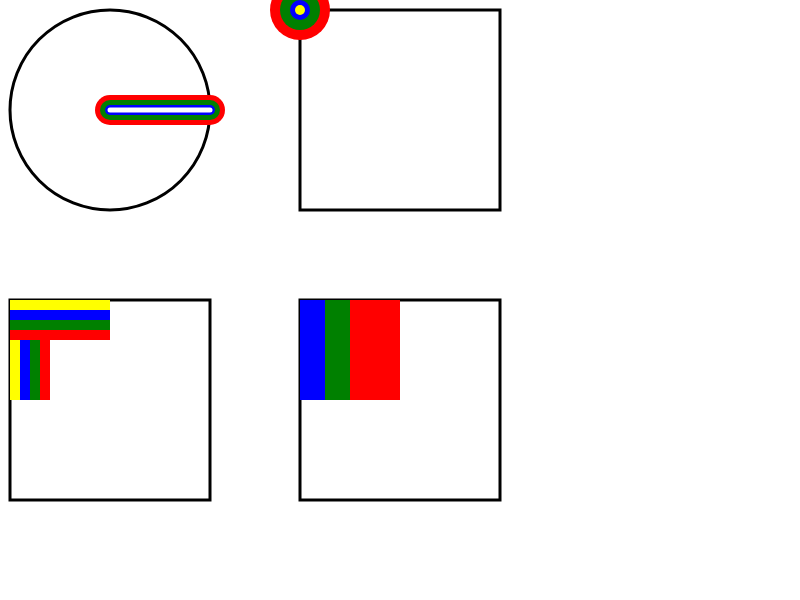
t = 0.00 s
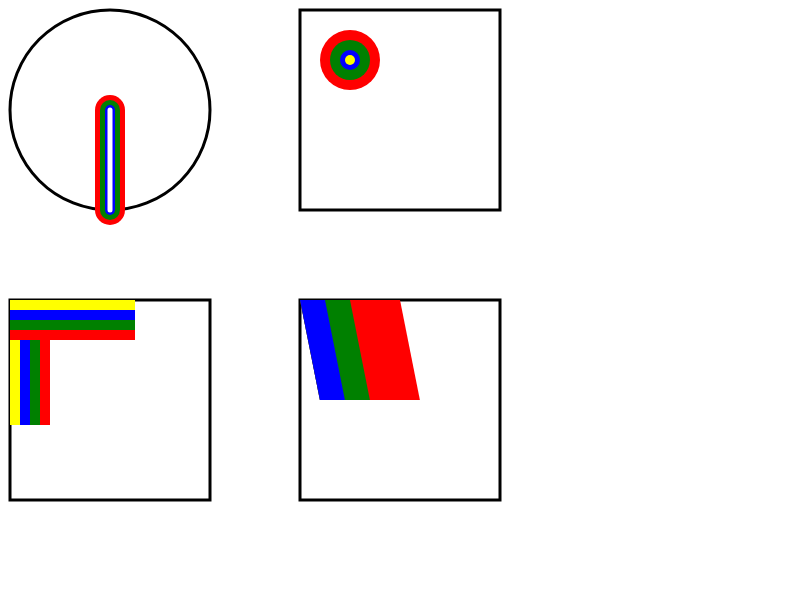
t = 1.25 s
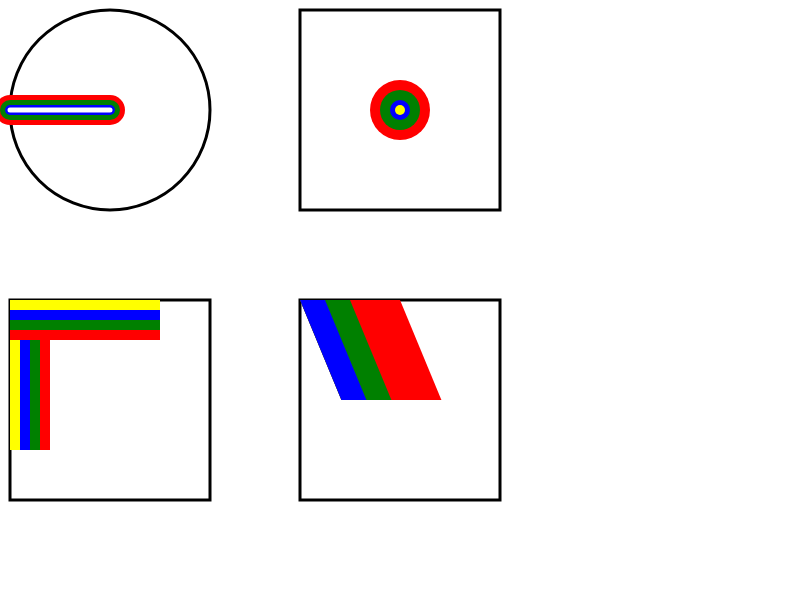
t = 2.50 s
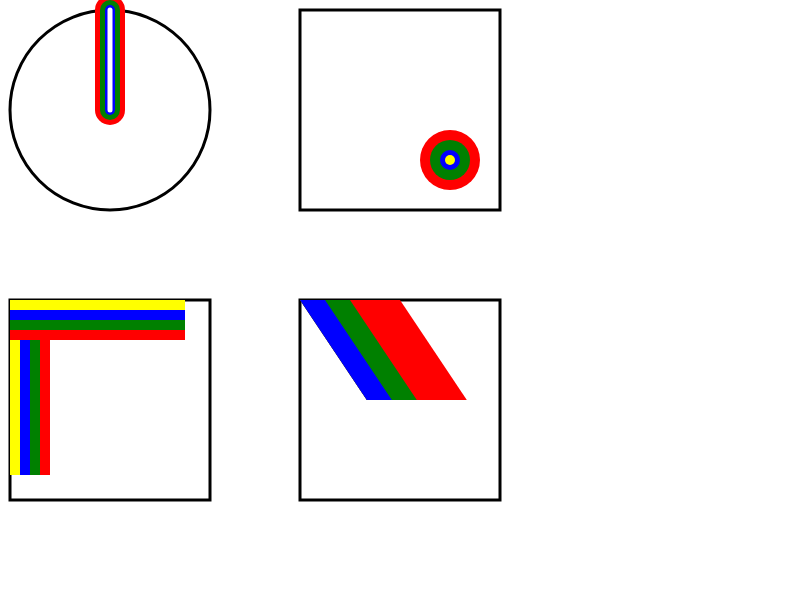
t = 3.75 s
t = 5.00 s: frame unchanged from t = 0.00 s, image omitted

The animated SVG that drew these frames (rendered in a browser with its animation timeline set to each time). Animation: 19 SMIL elements (animateTransform=19); one cycle of 5.00 s.

<?xml version="1.0" encoding="UTF-8"?>
<!--

animateTransform parsing code coverage for translate, rotate, skewX

TODO: does not test e/E exponent notation

-->
<svg xmlns="http://www.w3.org/2000/svg" width="800px" height="600px">
	<g transform="translate(-90, -90)">
		<circle fill="none" stroke="black" stroke-width="3" cx="200" cy="200" r="100" />
		<line x1="200" y1="200" x2="300" y2="200" stroke="red" stroke-width="30" stroke-linecap="round">
			<animateTransform attributeName="transform" type="rotate" from=" 0, 200, 200" to=" 360, 200, 200"
				dur="5s" />
		</line>
		<line x1="200" y1="200" x2="300" y2="200" stroke="green" stroke-width="20" stroke-linecap="round">
			<animateTransform attributeName="transform" type="rotate" from=" 0 200 200" to=" 360 200 200"
				dur="5s" />
		</line>
		<line x1="200" y1="200" x2="300" y2="200" stroke="blue" stroke-width="10" stroke-linecap="round">
			<animateTransform attributeName="transform" type="rotate" from=" 0,200,200" to=" 360,200,200"
				dur="5s" />
		</line>
		<line x1="200" y1="200" x2="300" y2="200" stroke="white" stroke-width="5" stroke-linecap="round">
			<animateTransform attributeName="transform" type="rotate" from=" 0,+200 +200" to=" 360 +200 +200"
				dur="5s" />
		</line>
	</g>
	<g transform="translate(300, 10)">
		<rect fill="none" stroke="black" stroke-width="3" x="0" y="0" width="200" height="200" />
		<circle fill="red" cx="0" cy="0" r="30">
			<animateTransform attributeName="transform" type="translate" from="0, 0" to="200, 200" dur="5s" />
		</circle>
		<circle fill="green" cx="0" cy="0" r="20">
			<animateTransform attributeName="transform" type="translate" from="0 0" to="200 200" dur="5s" />
		</circle>
		<circle fill="blue" cx="0" cy="0" r="10">
			<animateTransform attributeName="transform" type="translate" from="0,0" to="200,200" dur="5s" />
		</circle>
		<circle fill="yellow" cx="0" cy="0" r="5">
			<animateTransform attributeName="transform" type="translate" from=" +0,+0" to=" +200 +200" dur="5s" />
		</circle>
	</g>
	<g transform="translate(10, 300)">
		<rect fill="none" stroke="black" stroke-width="3" x="0" y="0" width="200" height="200" />
		<rect fill="red" x="0" y="0" width="40" height="100">
			<animateTransform attributeName="transform" type="scale" from="1,1" by="0,1" dur="5s" />
		</rect>
		<rect fill="green" x="0" y="0" width="30" height="100">
			<animateTransform attributeName="transform" type="scale" from="1 1" by="0 1" dur="5s" />
		</rect>
		<rect fill="blue" x="0" y="0" width="20" height="100">
			<animateTransform attributeName="transform" type="scale" from="1, 1" by="0, 1" dur="5s" />
		</rect>
		<rect fill="yellow" x="0" y="0" width="10" height="100">
			<animateTransform attributeName="transform" type="scale" from="+1,+1" by=" +0, +1" dur="5s" />
		</rect>

		<rect fill="red" x="0" y="0" width="100" height="40">
			<animateTransform attributeName="transform" type="scale" from="1,1" by="1,0" dur="5s" />
		</rect>
		<rect fill="green" x="0" y="0" width="100" height="30">
			<animateTransform attributeName="transform" type="scale" from="1 1" by="1 0" dur="5s" />
		</rect>
		<rect fill="blue" x="0" y="0" width="100" height="20">
			<animateTransform attributeName="transform" type="scale" from="1, 1" by="1, 0" dur="5s" />
		</rect>
		<rect fill="yellow" x="0" y="0" width="100" height="10">
			<animateTransform attributeName="transform" type="scale" from="+1,+1" by=" +1, +0" dur="5s" />
		</rect>
	</g>

	<g transform="translate(300, 300)">
		<rect fill="none" stroke="black" stroke-width="3" x="0" y="0" width="200" height="200" />
		<rect fill="red" x="0" y="0" width="100" height="100">
			<animateTransform attributeName="transform" type="skewX" from="0" by="45" dur="5s" />
		</rect>
		<rect fill="green" x="0" y="0" width="50" height="100">
			<animateTransform attributeName="transform" type="skewX" from="0" by=" 45" dur="5s" />
		</rect>
		<rect fill="blue" x="0" y="0" width="25" height="100">
			<animateTransform attributeName="transform" type="skewX" from="0" by=" +45.0" dur="5s" />
		</rect>
	</g>
</svg>
